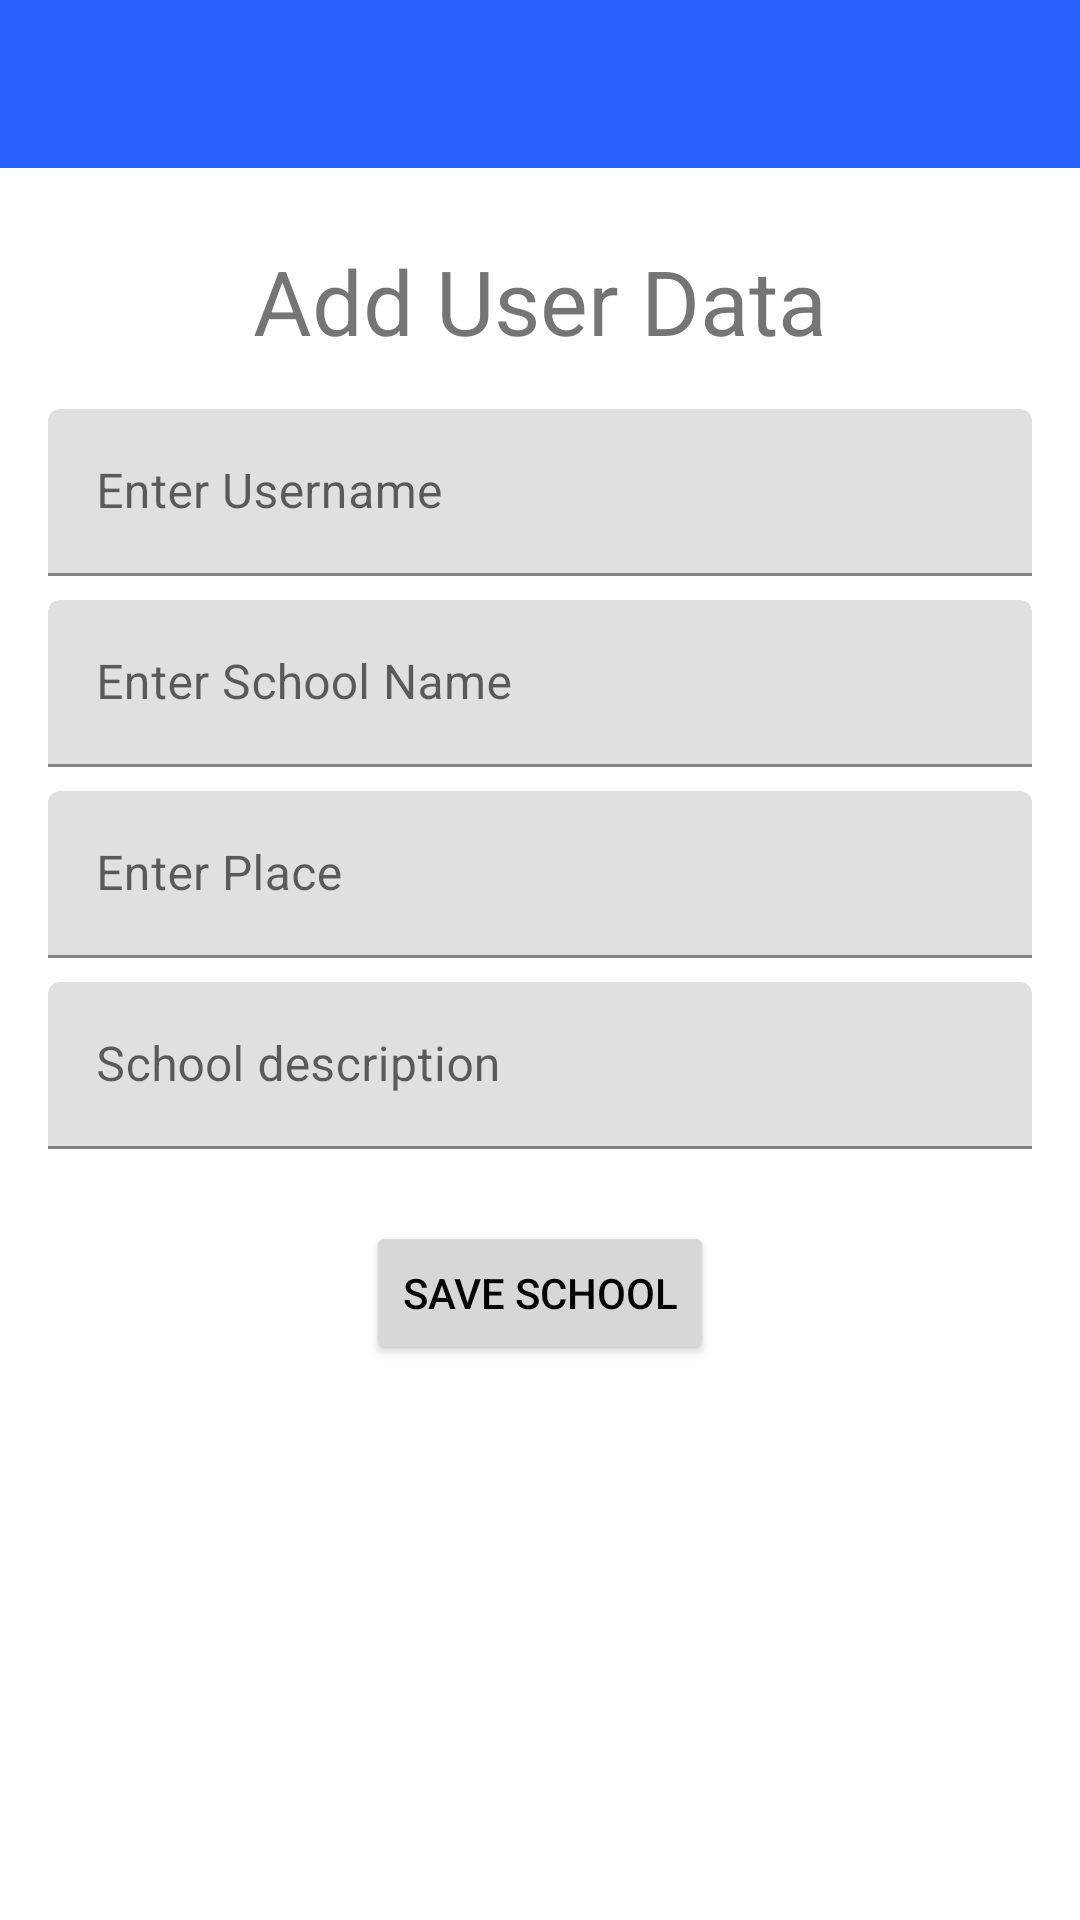

Write the Android layout XML for this screen, with the resource values it uses.
<!-- AndroidManifest.xml: application theme MaterialTheme -->
<!-- res/layout/activity_add_user.xml -->
<?xml version="1.0" encoding="utf-8"?>
<androidx.constraintlayout.widget.ConstraintLayout xmlns:android="http://schemas.android.com/apk/res/android"
    xmlns:app="http://schemas.android.com/apk/res-auto"
    xmlns:tools="http://schemas.android.com/tools"
    android:layout_width="match_parent"
    android:layout_height="match_parent"
    tools:context=".ui.AddUserActivity">

    <TextView
        android:id="@+id/textView"
        android:layout_width="wrap_content"
        android:layout_height="wrap_content"
        android:layout_marginTop="24dp"
        android:text="Add User Data"
        android:textSize="30sp"
        app:layout_constraintEnd_toEndOf="parent"
        app:layout_constraintStart_toStartOf="parent"
        app:layout_constraintTop_toBottomOf="@+id/toolbar2" />

    <com.google.android.material.textfield.TextInputLayout
        android:id="@+id/textInputLayout"
        android:layout_width="match_parent"
        android:layout_height="wrap_content"
        android:layout_marginStart="16dp"
        android:layout_marginTop="16dp"
        android:layout_marginEnd="16dp"
        app:layout_constraintEnd_toEndOf="parent"
        app:layout_constraintStart_toStartOf="parent"
        app:layout_constraintTop_toBottomOf="@+id/textView">

        <com.google.android.material.textfield.TextInputEditText
            android:id="@+id/edt_username"
            android:layout_width="match_parent"
            android:layout_height="wrap_content"
            android:hint="Enter Username" />

    </com.google.android.material.textfield.TextInputLayout>

    <com.google.android.material.textfield.TextInputLayout
        android:id="@+id/textInputLayout3"
        android:layout_width="match_parent"
        android:layout_height="wrap_content"
        android:layout_marginStart="16dp"
        android:layout_marginTop="8dp"
        android:layout_marginEnd="16dp"
        app:layout_constraintEnd_toEndOf="parent"
        app:layout_constraintStart_toStartOf="parent"
        app:layout_constraintTop_toBottomOf="@+id/textInputLayout">

        <com.google.android.material.textfield.TextInputEditText
            android:id="@+id/edt_schoolname"
            android:layout_width="match_parent"
            android:layout_height="wrap_content"
            android:hint="Enter School Name" />
    </com.google.android.material.textfield.TextInputLayout>

    <com.google.android.material.textfield.TextInputLayout
        android:id="@+id/textInputLayout4"
        android:layout_width="match_parent"
        android:layout_height="wrap_content"
        android:layout_marginStart="16dp"
        android:layout_marginTop="8dp"
        android:layout_marginEnd="16dp"
        app:layout_constraintEnd_toEndOf="parent"
        app:layout_constraintStart_toStartOf="parent"
        app:layout_constraintTop_toBottomOf="@+id/textInputLayout3">

        <com.google.android.material.textfield.TextInputEditText
            android:id="@+id/edt_place"
            android:layout_width="match_parent"
            android:layout_height="wrap_content"
            android:hint="Enter Place " />
    </com.google.android.material.textfield.TextInputLayout>

    <com.google.android.material.textfield.TextInputLayout
        android:id="@+id/textInputLayout5"
        android:layout_width="match_parent"
        android:layout_height="wrap_content"
        android:layout_marginStart="16dp"
        android:layout_marginTop="8dp"
        android:layout_marginEnd="16dp"
        app:layout_constraintEnd_toEndOf="parent"
        app:layout_constraintStart_toStartOf="parent"
        app:layout_constraintTop_toBottomOf="@+id/textInputLayout4">

        <com.google.android.material.textfield.TextInputEditText
            android:id="@+id/edt_description"
            android:layout_width="match_parent"
            android:layout_height="wrap_content"
            android:hint="School description" />
    </com.google.android.material.textfield.TextInputLayout>

    <Button
        android:id="@+id/button"
        android:layout_width="wrap_content"
        android:layout_height="wrap_content"
        android:layout_marginStart="16dp"
        android:layout_marginTop="24dp"
        android:layout_marginEnd="16dp"
        android:text="Save School"
        android:textColor="@color/primaryTextColor"
        app:layout_constraintEnd_toEndOf="parent"
        app:layout_constraintStart_toStartOf="parent"
        app:layout_constraintTop_toBottomOf="@+id/textInputLayout5" />

    <androidx.appcompat.widget.Toolbar
        android:id="@+id/toolbar2"
        android:layout_width="match_parent"
        android:layout_height="wrap_content"
        app:titleTextColor="@color/colorOnSurface"
        android:background="?attr/colorPrimary"
        android:minHeight="?attr/actionBarSize"
        android:theme="?attr/actionBarTheme"
        app:layout_constraintEnd_toEndOf="parent"
        app:layout_constraintStart_toStartOf="parent"
        app:layout_constraintTop_toTopOf="parent" />

</androidx.constraintlayout.widget.ConstraintLayout>
<!-- resources referenced by this layout -->
<resources>
  <color name="colorOnSurface">#000000</color>
  <color name="primaryTextColor">#000000</color>
  <style name="MaterialTheme" parent="Theme.MaterialComponents.Light.NoActionBar">
          
          <item name="colorPrimary">@color/colorOnPrimary</item>
          <item name="colorPrimaryDark">@color/primaryColorDark</item>
          <item name="colorAccent">@color/colorAccent</item>
  
  
          
          <item name="colorPrimaryVariant">@color/colorPrimaryVariant</item>
          <item name="colorSecondaryVariant">@color/colorSecondaryVariant</item>
          <item name="colorSurface">@color/colorSurface</item>
          <item name="colorOnPrimary">@color/colorOnPrimary</item>
          <item name="colorOnSecondary">@color/colorOnSecondary</item>
          <item name="colorOnBackground">@color/colorOnBackground</item>
          <item name="colorOnError">@color/colorError</item>
          <item name="colorOnSurface">@color/colorOnSurface</item>
          <item name="scrimBackground">@color/mtrl_scrim_color</item>
          <item name="textAppearanceHeadline1">@style/TextAppearance.MaterialComponents.Headline1</item>
          <item name="textAppearanceHeadline2">@style/TextAppearance.MaterialComponents.Headline2</item>
          <item name="textAppearanceHeadline3">@style/TextAppearance.MaterialComponents.Headline3</item>
          <item name="textAppearanceHeadline4">@style/TextAppearance.MaterialComponents.Headline4</item>
          <item name="textAppearanceHeadline5">@style/TextAppearance.MaterialComponents.Headline5</item>
          <item name="textAppearanceHeadline6">@style/TextAppearance.MaterialComponents.Headline6</item>
          <item name="textAppearanceSubtitle1">@style/TextAppearance.MaterialComponents.Subtitle1</item>
          <item name="textAppearanceSubtitle2">@style/TextAppearance.MaterialComponents.Subtitle2</item>
          <item name="textAppearanceBody1">@style/TextAppearance.MaterialComponents.Body1</item>
          <item name="textAppearanceBody2">@style/TextAppearance.MaterialComponents.Body2</item>
          <item name="textAppearanceCaption">@style/TextAppearance.MaterialComponents.Caption</item>
          <item name="textAppearanceButton">@style/TextAppearance.MaterialComponents.Button</item>
          <item name="textAppearanceOverline">@style/TextAppearance.MaterialComponents.Overline</item>
      </style>
  <color name="colorOnPrimary">#2962FF</color>
  <color name="primaryColorDark">#0095a7</color>
  <color name="colorAccent">#6ef9ff</color>
  <color name="colorPrimaryVariant">#82B1FF</color>
  <color name="colorSecondaryVariant">#64B5F6</color>
  <color name="colorSurface">#FFFFFF</color>
  <color name="colorOnSecondary">#000000</color>
  <color name="colorOnBackground">#000000</color>
  <color name="colorError">#B00020</color>
</resources>
